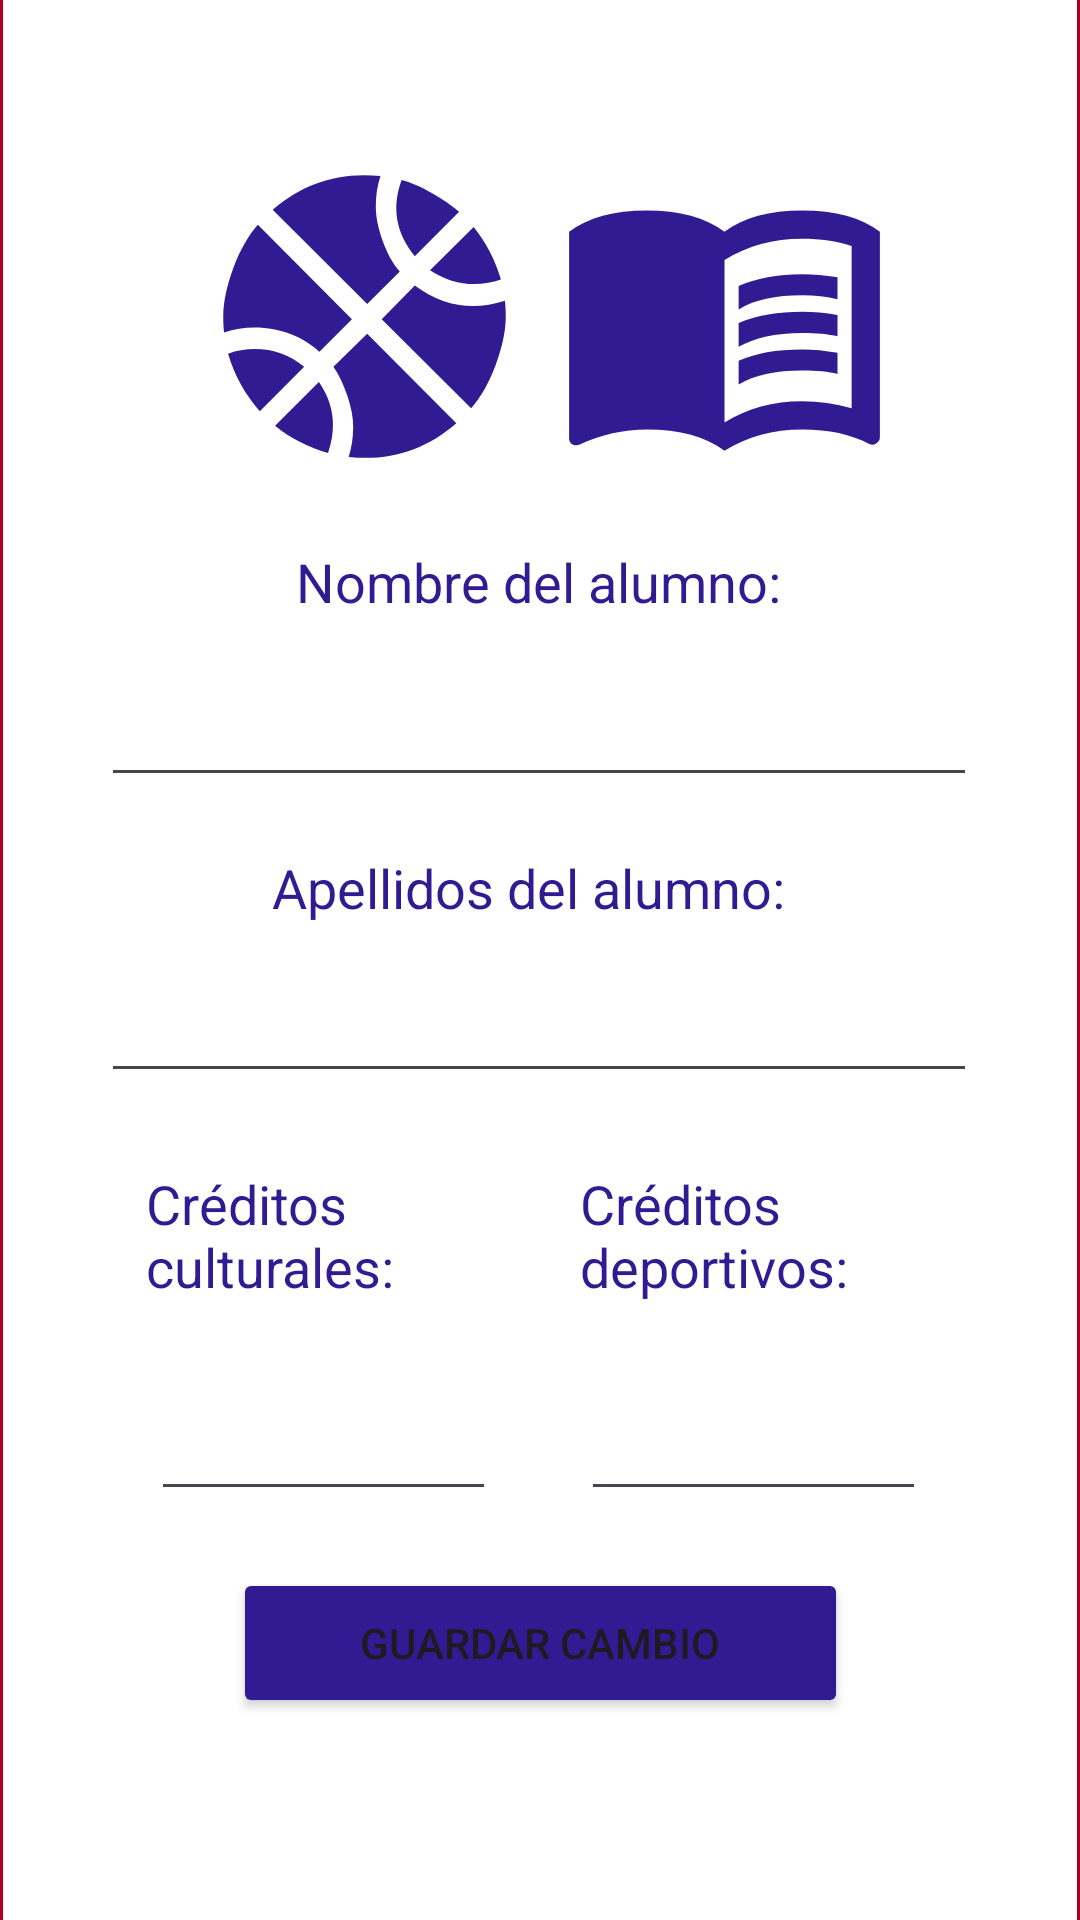

This screen was rendered from an Android layout file. Write that file and the resources it references.
<!-- AndroidManifest.xml: application theme Theme.TDMPA_512_3P_PR01 -->
<!-- res/layout/activity_asignar_creditos.xml -->
<?xml version="1.0" encoding="utf-8"?>
<androidx.constraintlayout.widget.ConstraintLayout xmlns:android="http://schemas.android.com/apk/res/android"
    xmlns:app="http://schemas.android.com/apk/res-auto"
    xmlns:tools="http://schemas.android.com/tools"
    android:layout_width="match_parent"
    android:layout_height="match_parent"
    android:background="@color/design_default_color_error"
    tools:context=".AsignarCreditosActivity">

    <EditText
        android:id="@+id/editTextText16"
        android:layout_width="358dp"
        android:layout_height="673dp"
        android:background="@color/white"
        android:editable="false"
        android:ems="10"
        android:enabled="false"
        android:inputType="text"
        app:layout_constraintBottom_toBottomOf="parent"
        app:layout_constraintEnd_toEndOf="parent"
        app:layout_constraintStart_toStartOf="parent"
        app:layout_constraintTop_toTopOf="parent" />

    <Button
        android:id="@+id/btnGuardarCambioCreditos"
        android:layout_width="205dp"
        android:layout_height="50dp"
        android:backgroundTint="#311B92"
        android:text="Guardar cambio"
        app:layout_constraintBottom_toBottomOf="parent"
        app:layout_constraintEnd_toEndOf="parent"
        app:layout_constraintStart_toStartOf="parent"
        app:layout_constraintTop_toTopOf="parent"
        app:layout_constraintVertical_bias="0.886" />

    <EditText
        android:id="@+id/txtModificarCreditosDeportivos"
        android:layout_width="115dp"
        android:layout_height="50dp"
        android:ems="10"
        android:inputType="number"
        app:layout_constraintBottom_toBottomOf="parent"
        app:layout_constraintEnd_toEndOf="parent"
        app:layout_constraintHorizontal_bias="0.79"
        app:layout_constraintStart_toStartOf="parent"
        app:layout_constraintTop_toTopOf="parent"
        app:layout_constraintVertical_bias="0.769" />

    <EditText
        android:id="@+id/txtModificarCreditosCulturales"
        android:layout_width="115dp"
        android:layout_height="50dp"
        android:ems="10"
        android:inputType="number"
        app:layout_constraintBottom_toBottomOf="parent"
        app:layout_constraintEnd_toEndOf="parent"
        app:layout_constraintHorizontal_bias="0.206"
        app:layout_constraintStart_toStartOf="parent"
        app:layout_constraintTop_toTopOf="parent"
        app:layout_constraintVertical_bias="0.769" />

    <TextView
        android:id="@+id/textView21"
        android:layout_width="wrap_content"
        android:layout_height="wrap_content"
        android:text="Nombre del alumno:"
        android:textColor="#311B92"
        android:textSize="18sp"
        app:layout_constraintBottom_toBottomOf="parent"
        app:layout_constraintEnd_toEndOf="parent"
        app:layout_constraintHorizontal_bias="0.497"
        app:layout_constraintStart_toStartOf="parent"
        app:layout_constraintTop_toTopOf="parent"
        app:layout_constraintVertical_bias="0.295" />

    <EditText
        android:id="@+id/txtNombreAlumnoCreditos"
        android:layout_width="292dp"
        android:layout_height="47dp"
        android:ems="10"
        android:inputType="text"
        app:layout_constraintBottom_toBottomOf="parent"
        app:layout_constraintEnd_toEndOf="parent"
        app:layout_constraintHorizontal_bias="0.495"
        app:layout_constraintStart_toStartOf="parent"
        app:layout_constraintTop_toTopOf="parent"
        app:layout_constraintVertical_bias="0.369" />

    <EditText
        android:id="@+id/txtApellidosAlumnoCreditos"
        android:layout_width="292dp"
        android:layout_height="47dp"
        android:ems="10"
        android:inputType="text"
        app:layout_constraintBottom_toBottomOf="parent"
        app:layout_constraintEnd_toEndOf="parent"
        app:layout_constraintHorizontal_bias="0.495"
        app:layout_constraintStart_toStartOf="parent"
        app:layout_constraintTop_toTopOf="parent"
        app:layout_constraintVertical_bias="0.535" />

    <TextView
        android:id="@+id/textView22"
        android:layout_width="wrap_content"
        android:layout_height="wrap_content"
        android:text="Apellidos del alumno:"
        android:textColor="#311B92"
        android:textSize="18sp"
        app:layout_constraintBottom_toBottomOf="parent"
        app:layout_constraintEnd_toEndOf="parent"
        app:layout_constraintHorizontal_bias="0.479"
        app:layout_constraintStart_toStartOf="parent"
        app:layout_constraintTop_toTopOf="parent"
        app:layout_constraintVertical_bias="0.461" />

    <TextView
        android:id="@+id/textView25"
        android:layout_width="117dp"
        android:layout_height="54dp"
        android:text="Créditos culturales:"
        android:textColor="#311B92"
        android:textSize="18sp"
        app:layout_constraintBottom_toBottomOf="parent"
        app:layout_constraintEnd_toEndOf="parent"
        app:layout_constraintHorizontal_bias="0.2"
        app:layout_constraintStart_toStartOf="parent"
        app:layout_constraintTop_toTopOf="parent"
        app:layout_constraintVertical_bias="0.664" />

    <TextView
        android:id="@+id/textView27"
        android:layout_width="117dp"
        android:layout_height="54dp"
        android:text="Créditos deportivos:"
        android:textColor="#311B92"
        android:textSize="18sp"
        app:layout_constraintBottom_toBottomOf="parent"
        app:layout_constraintEnd_toEndOf="parent"
        app:layout_constraintHorizontal_bias="0.795"
        app:layout_constraintStart_toStartOf="parent"
        app:layout_constraintTop_toTopOf="parent"
        app:layout_constraintVertical_bias="0.664" />

    <ImageView
        android:id="@+id/imageView6"
        android:layout_width="139dp"
        android:layout_height="113dp"
        app:layout_constraintBottom_toBottomOf="parent"
        app:layout_constraintEnd_toEndOf="parent"
        app:layout_constraintHorizontal_bias="0.236"
        app:layout_constraintStart_toStartOf="parent"
        app:layout_constraintTop_toTopOf="parent"
        app:layout_constraintVertical_bias="0.093"
        app:srcCompat="@drawable/basketball" />

    <ImageView
        android:id="@+id/imageView7"
        android:layout_width="139dp"
        android:layout_height="113dp"
        app:layout_constraintBottom_toBottomOf="parent"
        app:layout_constraintEnd_toEndOf="parent"
        app:layout_constraintHorizontal_bias="0.779"
        app:layout_constraintStart_toStartOf="parent"
        app:layout_constraintTop_toTopOf="parent"
        app:layout_constraintVertical_bias="0.093"
        app:srcCompat="@drawable/book_open_variant" />

</androidx.constraintlayout.widget.ConstraintLayout>
<!-- resources referenced by this layout -->
<resources>
  <!-- drawable basketball (drawable) -->
  <vector xmlns:android="http://schemas.android.com/apk/res/android" android:height="24dp" android:width="24dp" android:viewportWidth="24" android:viewportHeight="24"><path android:fillColor="#311B92" android:pathData="M2.34,14.63C2.94,14.41 3.56,14.3 4.22,14.3C5.56,14.3 6.73,14.72 7.73,15.56L4.59,18.7C3.53,17.5 2.78,16.13 2.34,14.63M15.56,9.8C17.53,11.27 19.66,11.63 21.94,10.88C21.97,11.09 22,11.47 22,12C22,13.03 21.75,14.18 21.28,15.45C20.81,16.71 20.23,17.73 19.55,18.5L13.22,12.19L15.56,9.8M8.77,16.64C9.83,18.17 10.05,19.84 9.42,21.66C8,21.25 6.73,20.61 5.67,19.73L8.77,16.64M12.19,13.22L18.5,19.55C16.33,21.45 13.78,22.25 10.88,21.94C11.09,21.28 11.2,20.56 11.2,19.78C11.2,19.16 11.06,18.43 10.78,17.6C10.5,16.77 10.17,16.09 9.8,15.56L12.19,13.22M8.81,14.5C7.88,13.67 6.8,13.15 5.58,12.91C4.36,12.68 3.19,12.75 2.06,13.13C2.03,12.91 2,12.53 2,12C2,10.97 2.25,9.82 2.72,8.55C3.19,7.29 3.77,6.27 4.45,5.5L11.11,12.19L8.81,14.5M15.56,7.73C14.22,6.08 13.91,4.28 14.63,2.34C15.25,2.5 15.96,2.8 16.76,3.26C17.55,3.71 18.2,4.16 18.7,4.59L15.56,7.73M21.66,9.38C21.06,9.59 20.44,9.7 19.78,9.7C18.69,9.7 17.64,9.38 16.64,8.72L19.73,5.67C20.61,6.77 21.25,8 21.66,9.38M12.19,11.11L5.5,4.45C7.67,2.55 10.22,1.75 13.13,2.06C12.91,2.72 12.8,3.44 12.8,4.22C12.8,4.94 12.96,5.75 13.29,6.66C13.62,7.56 14,8.28 14.5,8.81L12.19,11.11Z" /></vector>
  <!-- drawable book_open_variant (drawable) -->
  <vector xmlns:android="http://schemas.android.com/apk/res/android" android:height="24dp" android:width="24dp" android:viewportWidth="24" android:viewportHeight="24"><path android:fillColor="#311B92" android:pathData="M17.5 14.33C18.29 14.33 19.13 14.41 20 14.57V16.07C19.38 15.91 18.54 15.83 17.5 15.83C15.6 15.83 14.11 16.16 13 16.82V15.13C14.17 14.6 15.67 14.33 17.5 14.33M13 12.46C14.29 11.93 15.79 11.67 17.5 11.67C18.29 11.67 19.13 11.74 20 11.9V13.4C19.38 13.24 18.54 13.16 17.5 13.16C15.6 13.16 14.11 13.5 13 14.15M17.5 10.5C15.6 10.5 14.11 10.82 13 11.5V9.84C14.23 9.28 15.73 9 17.5 9C18.29 9 19.13 9.08 20 9.23V10.78C19.26 10.59 18.41 10.5 17.5 10.5M21 18.5V7C19.96 6.67 18.79 6.5 17.5 6.5C15.45 6.5 13.62 7 12 8V19.5C13.62 18.5 15.45 18 17.5 18C18.69 18 19.86 18.16 21 18.5M17.5 4.5C19.85 4.5 21.69 5 23 6V20.56C23 20.68 22.95 20.8 22.84 20.91C22.73 21 22.61 21.08 22.5 21.08C22.39 21.08 22.31 21.06 22.25 21.03C20.97 20.34 19.38 20 17.5 20C15.45 20 13.62 20.5 12 21.5C10.66 20.5 8.83 20 6.5 20C4.84 20 3.25 20.36 1.75 21.07C1.72 21.08 1.68 21.08 1.63 21.1C1.59 21.11 1.55 21.12 1.5 21.12C1.39 21.12 1.27 21.08 1.16 21C1.05 20.89 1 20.78 1 20.65V6C2.34 5 4.18 4.5 6.5 4.5C8.83 4.5 10.66 5 12 6C13.34 5 15.17 4.5 17.5 4.5Z" /></vector>
  <style name="Theme.TDMPA_512_3P_PR01" parent="Base.Theme.TDMPA_512_3P_PR01" />
  <style name="Base.Theme.TDMPA_512_3P_PR01" parent="Theme.Material3.DayNight.NoActionBar">
          
          
      </style>
  <!-- not gathered from this repository: default colours our renderer supplied (Android Studio template values) -->
  <color name="white">#FFFFFFFF</color>
</resources>
